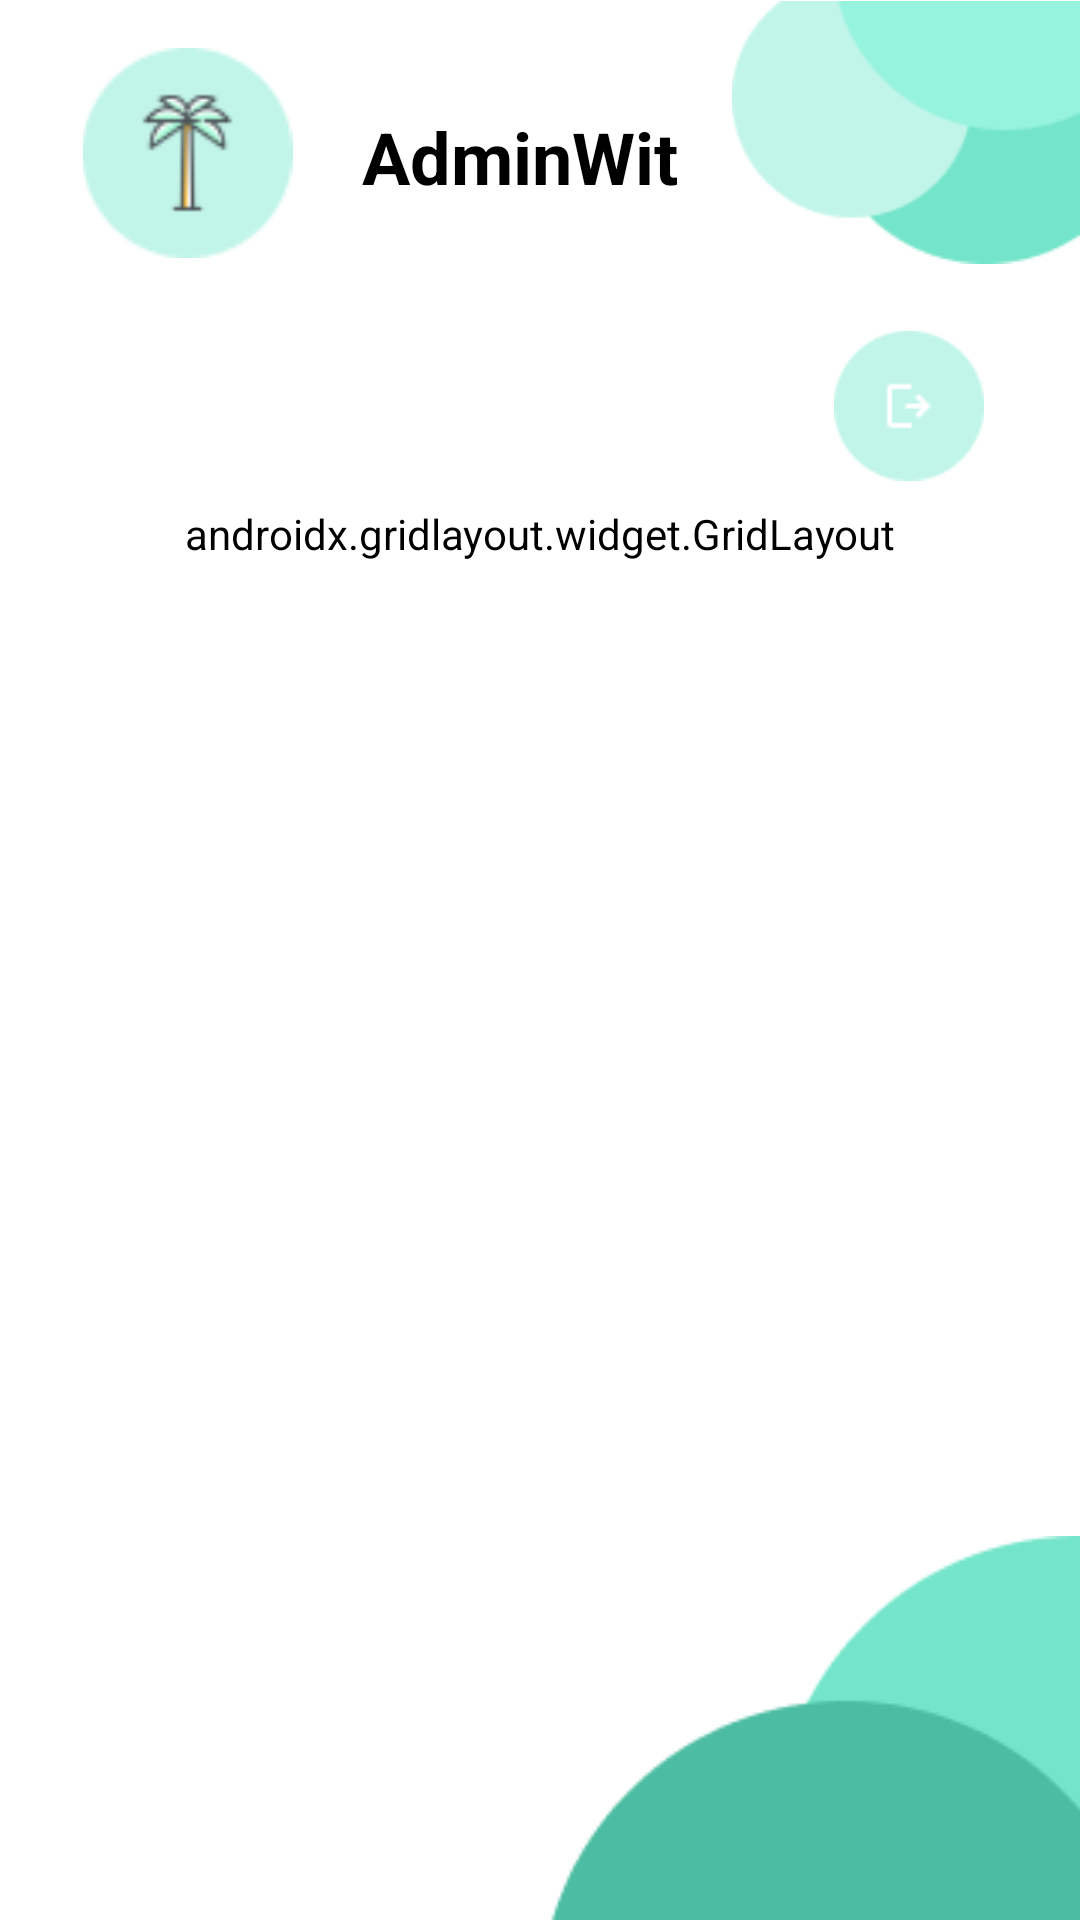

Here is an Android app screen rendered from its layout file. Give the layout XML and the strings, colors and styles it references.
<!-- AndroidManifest.xml: application theme Theme.Cobaaan -->
<!-- res/layout/dashboard.xml -->
<?xml version="1.0" encoding="utf-8"?>
<androidx.constraintlayout.widget.ConstraintLayout xmlns:android="http://schemas.android.com/apk/res/android"
    xmlns:app="http://schemas.android.com/apk/res-auto"
    xmlns:tools="http://schemas.android.com/tools"
    android:layout_width="match_parent"
    android:layout_height="match_parent"
    android:background="@color/white"
    tools:context=".DashboardActivity">

    <ImageView
        android:id="@+id/imageView5"
        android:layout_width="77dp"
        android:layout_height="70dp"
        android:layout_marginStart="24dp"
        android:layout_marginTop="16dp"
        app:layout_constraintStart_toStartOf="parent"
        app:layout_constraintTop_toTopOf="parent"
        app:srcCompat="@drawable/pohon" />

    <TextView
        android:id="@+id/textView6"
        android:layout_width="wrap_content"
        android:layout_height="wrap_content"
        android:layout_marginTop="36dp"
        android:text="AdminWit"
        android:textColor="@color/black"
        android:textSize="24dp"
        android:textStyle="bold"
        app:layout_constraintEnd_toEndOf="parent"
        app:layout_constraintHorizontal_bias="0.127"
        app:layout_constraintStart_toEndOf="@+id/imageView5"
        app:layout_constraintTop_toTopOf="parent" />

    <ImageView
        android:id="@+id/imageView8"
        android:layout_width="116dp"
        android:layout_height="125dp"
        android:layout_marginTop="-19dp"
        app:layout_constraintEnd_toEndOf="parent"
        app:layout_constraintHorizontal_bias="1.0"
        app:layout_constraintStart_toEndOf="@+id/textView6"
        app:layout_constraintTop_toTopOf="parent"
        app:srcCompat="@drawable/layar2" />

    <RelativeLayout

        android:id="@+id/relativeLayout"
        android:layout_width="match_parent"
        android:layout_height="wrap_content"
        android:layout_marginTop="100dp"
        android:background="@color/white"
        android:backgroundTint="@color/white"
        app:layout_constraintTop_toBottomOf="@+id/textView6"
        tools:layout_editor_absoluteX="-2dp">


        <androidx.gridlayout.widget.GridLayout

            android:layout_width="match_parent"
            android:layout_height="wrap_content"
            android:backgroundTint="@color/white">


            <androidx.cardview.widget.CardView
                android:id="@+id/imageprofil"
                android:layout_width="wrap_content"
                android:layout_height="wrap_content"
                android:layout_margin="15dp"
                android:backgroundTint="@color/white"
                app:cardCornerRadius="20dp"
                app:cardElevation="20dp"
                app:layout_column="0"
                app:layout_columnWeight="@integer/material_motion_duration_long_1"
                app:layout_gravity="fill"
                app:layout_row="0"
                app:layout_rowWeight="@integer/material_motion_duration_long_1">

                <LinearLayout
                    android:layout_width="wrap_content"
                    android:layout_height="wrap_content"
                    android:layout_gravity="center_vertical|center_horizontal"
                    android:background="@color/white"
                    android:gravity="center"
                    android:orientation="vertical">

                    <ImageView


                        android:layout_width="wrap_content"
                        android:layout_height="wrap_content"
                        android:layout_marginTop="20dp"
                        android:background="@color/white"
                        android:src="@drawable/menu_profile"


                        />

                    <TextView
                        android:layout_width="wrap_content"
                        android:layout_height="wrap_content"
                        android:layout_marginTop="10dp"
                        android:layout_marginBottom="20dp"
                        android:background="@color/white"
                        android:text="PROFILE"
                        android:textColor="@color/black"
                        android:textSize="16dp"
                        android:textStyle="bold" />

                </LinearLayout>


            </androidx.cardview.widget.CardView>

            <androidx.cardview.widget.CardView
                android:id="@+id/imagetruck"
                android:layout_width="wrap_content"
                android:layout_height="wrap_content"
                android:layout_margin="20dp"
                android:backgroundTint="@color/white"
                app:cardCornerRadius="20dp"
                app:cardElevation="20dp"
                app:layout_column="1"
                app:layout_columnWeight="@integer/material_motion_duration_long_1"
                app:layout_gravity="fill"
                app:layout_row="0"
                app:layout_rowWeight="@integer/material_motion_duration_long_1">

                <LinearLayout
                    android:layout_width="wrap_content"
                    android:layout_height="wrap_content"
                    android:layout_gravity="center_vertical|center_horizontal"
                    android:background="@color/white"
                    android:gravity="center"
                    android:orientation="vertical">


                    <ImageView

                        android:layout_width="wrap_content"
                        android:layout_height="wrap_content"
                        android:layout_marginTop="20dp"
                        android:background="@color/white"
                        android:src="@drawable/truck"

                        />

                    <TextView
                        android:layout_width="wrap_content"
                        android:layout_height="wrap_content"
                        android:layout_marginTop="10dp"
                        android:layout_marginBottom="20dp"
                        android:background="@color/white"
                        android:text="PRODUKSI"
                        android:textColor="@color/black"
                        android:textSize="16dp"
                        android:textStyle="bold" />

                </LinearLayout>
            </androidx.cardview.widget.CardView>


            <androidx.cardview.widget.CardView
                android:id="@+id/btnLaporan"
                android:layout_width="wrap_content"
                android:layout_height="wrap_content"
                android:layout_marginStart="20dp"
                android:layout_marginTop="20dp"
                android:layout_marginEnd="20dp"
                android:layout_marginBottom="20dp"
                android:backgroundTint="@color/white"
                app:cardCornerRadius="20dp"
                app:cardElevation="20dp"
                app:layout_column="0"
                app:layout_columnWeight="@integer/material_motion_duration_long_1"
                app:layout_gravity="fill"
                app:layout_row="1"
                app:layout_rowWeight="@integer/material_motion_duration_long_1">

                <LinearLayout
                    android:layout_width="wrap_content"
                    android:layout_height="wrap_content"
                    android:layout_gravity="center_vertical|center_horizontal"
                    android:gravity="center"
                    android:orientation="vertical">

                    <ImageView
                        android:layout_width="wrap_content"
                        android:layout_height="wrap_content"
                        android:layout_marginTop="20dp"
                        android:background="@color/white"
                        android:src="@drawable/form"

                        />

                    <TextView
                        android:layout_width="wrap_content"
                        android:layout_height="wrap_content"
                        android:layout_marginTop="10dp"
                        android:layout_marginBottom="20dp"
                        android:background="@color/white"
                        android:text="LAPORAN"
                        android:textColor="@color/black"
                        android:textSize="16dp"
                        android:textStyle="bold" />

                </LinearLayout>
            </androidx.cardview.widget.CardView>

            <androidx.cardview.widget.CardView
                android:layout_width="wrap_content"
                android:layout_height="wrap_content"
                android:layout_marginStart="20dp"
                android:layout_marginTop="20dp"
                android:layout_marginEnd="20dp"
                android:layout_marginBottom="20dp"
                android:backgroundTint="@color/white"
                app:cardCornerRadius="20dp"
                app:cardElevation="20dp"
                app:layout_column="1"
                app:layout_columnWeight="@integer/material_motion_duration_long_1"
                app:layout_gravity="fill"
                app:layout_row="1"
                app:layout_rowWeight="@integer/material_motion_duration_long_1">

                <LinearLayout
                    android:layout_width="wrap_content"
                    android:layout_height="wrap_content"
                    android:layout_gravity="center_vertical|center_horizontal"
                    android:background="@color/white"
                    android:gravity="center"
                    android:orientation="vertical">

                    <ImageView
                        android:layout_width="wrap_content"
                        android:layout_height="wrap_content"
                        android:layout_marginTop="20dp"
                        android:background="@color/white"
                        android:src="@drawable/contact_us"

                        />

                    <TextView
                        android:layout_width="wrap_content"
                        android:layout_height="wrap_content"
                        android:layout_marginTop="10dp"
                        android:layout_marginBottom="20dp"
                        android:background="@color/white"
                        android:text="CONTACT US"
                        android:textColor="@color/black"
                        android:textSize="16dp"
                        android:textStyle="bold" />

                </LinearLayout>


            </androidx.cardview.widget.CardView>


        </androidx.gridlayout.widget.GridLayout>

    </RelativeLayout>

    <ImageView
        android:id="@+id/imageView6"
        android:layout_width="wrap_content"
        android:layout_height="wrap_content"
        app:layout_constraintBottom_toBottomOf="parent"
        app:layout_constraintEnd_toEndOf="parent"
        app:layout_constraintTop_toBottomOf="@+id/relativeLayout"
        app:layout_constraintVertical_bias="1.0"
        app:srcCompat="@drawable/bawah" />

    <ImageView
        android:id="@+id/iconlogout"
        android:layout_width="50dp"
        android:layout_height="50dp"
        android:layout_marginTop="4dp"
        android:layout_marginEnd="32dp"
        android:src="@drawable/logout"
        app:layout_constraintEnd_toEndOf="parent"
        app:layout_constraintTop_toBottomOf="@+id/imageView8" />


</androidx.constraintlayout.widget.ConstraintLayout>
<!-- resources referenced by this layout -->
<resources>
  <color name="black">#FF000000</color>
  <color name="white">#FFFFFFFF</color>
  <!-- drawable bawah: png bitmap (drawable-v24, 1933 bytes) -->
  <!-- drawable contact_us: png bitmap (drawable-v24, 985 bytes) -->
  <!-- drawable form: png bitmap (drawable-v24, 1319 bytes) -->
  <!-- drawable layar2: png bitmap (drawable-v24, 2180 bytes) -->
  <!-- drawable logout: png bitmap (drawable-v24, 1302 bytes) -->
  <!-- drawable menu_profile: png bitmap (drawable-v24, 2226 bytes) -->
  <!-- drawable pohon: png bitmap (drawable-v24, 2578 bytes) -->
  <!-- drawable truck: png bitmap (drawable-v24, 890 bytes) -->
  <style name="Theme.Cobaaan" parent="Theme.MaterialComponents.DayNight.DarkActionBar">
          
          <item name="colorPrimary">@color/purple_500</item>
          <item name="colorPrimaryVariant">@color/purple_700</item>
          <item name="colorOnPrimary">@color/white</item>
          
          <item name="colorSecondary">@color/teal_200</item>
          <item name="colorSecondaryVariant">@color/teal_700</item>
          <item name="colorOnSecondary">@color/black</item>
          
          <item name="android:statusBarColor" tools:targetApi="l">?attr/colorPrimaryVariant</item>
          
      </style>
  <color name="purple_500">#FF6200EE</color>
  <color name="purple_700">#FF3700B3</color>
  <color name="teal_200">#FF03DAC5</color>
  <color name="teal_700">#FF018786</color>
</resources>
